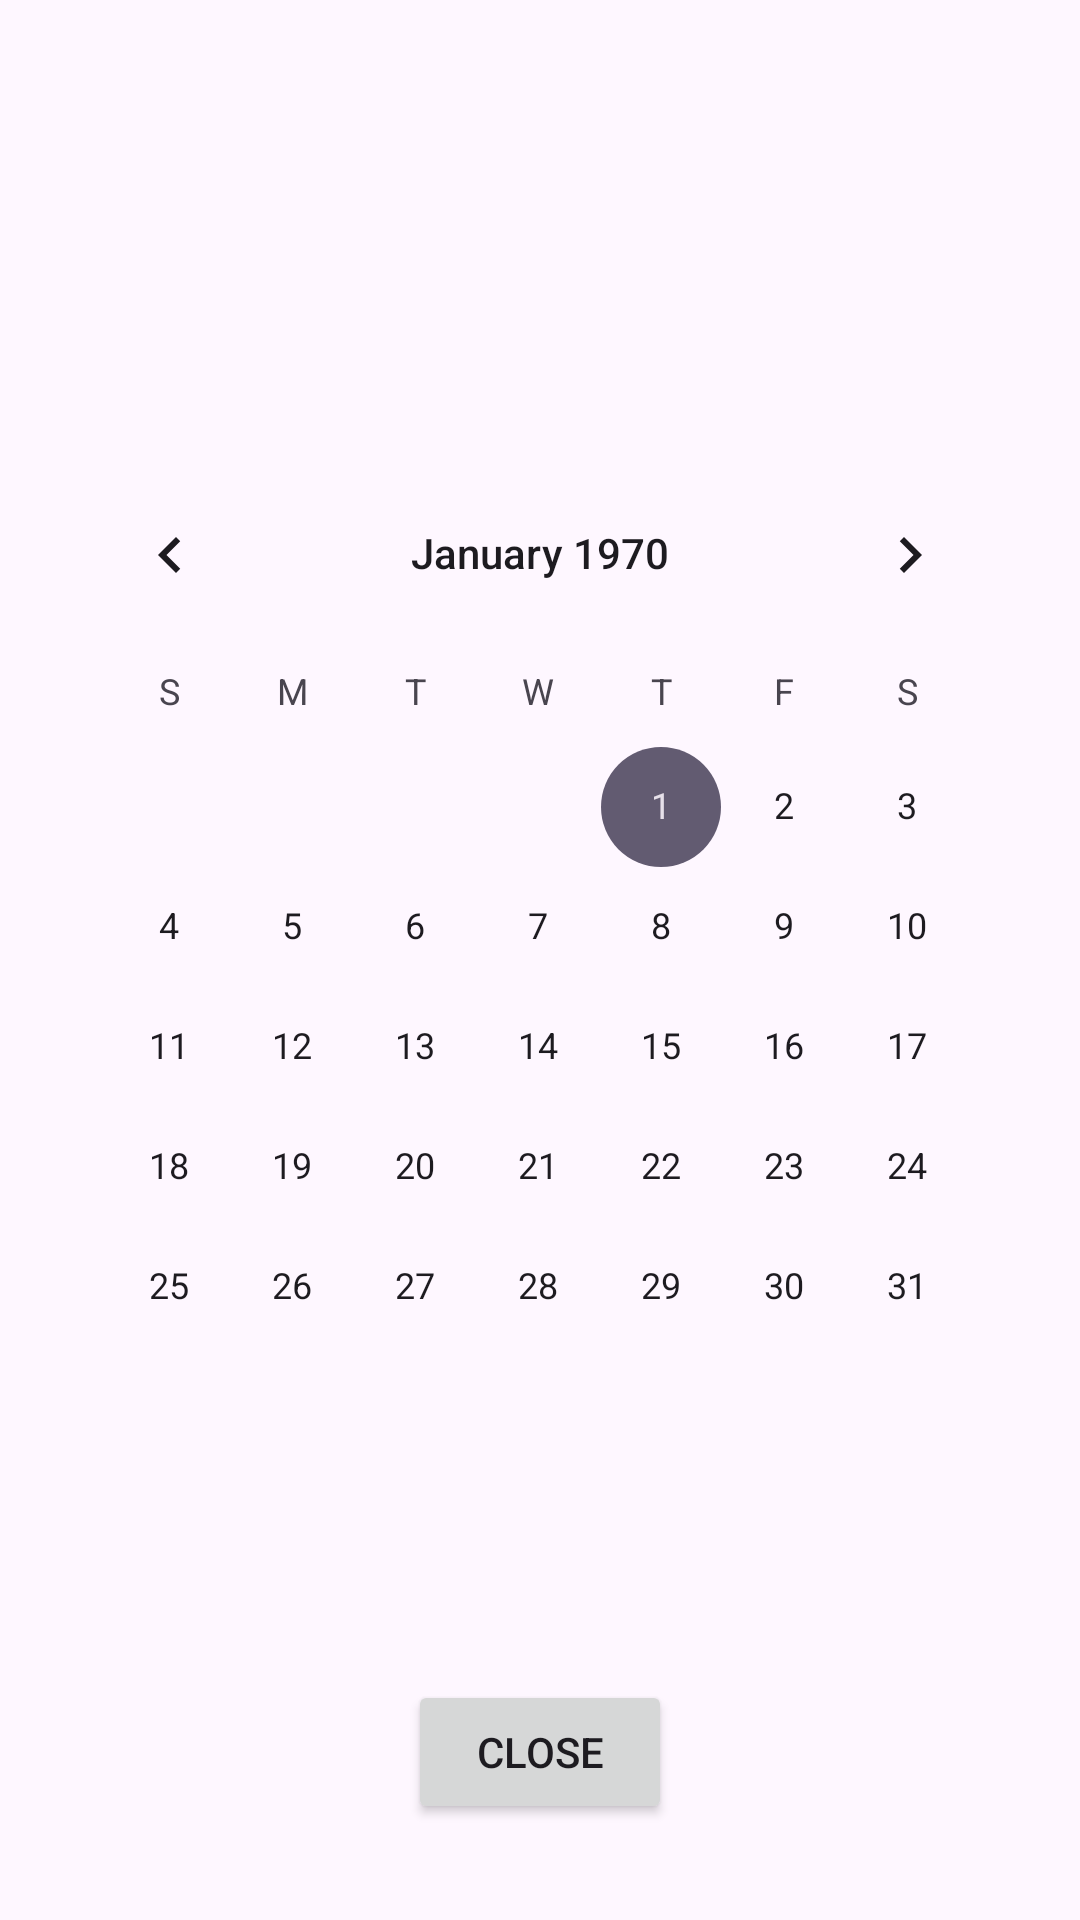

Layout XML and referenced resources for this Android screen:
<!-- AndroidManifest.xml: application theme Theme.HybridMVVM -->
<!-- res/layout/calendar_popup.xml -->
<?xml version="1.0" encoding="utf-8"?>
<RelativeLayout xmlns:android="http://schemas.android.com/apk/res/android"
    android:layout_width="match_parent"
    android:layout_height="match_parent"
    android:padding="16dp">

    <CalendarView
        android:id="@+id/calendarView"
        android:layout_width="match_parent"
        android:layout_height="wrap_content"
        android:layout_centerInParent="true"/>

    <Button
        android:id="@+id/closeButton"
        android:layout_width="wrap_content"
        android:layout_height="wrap_content"
        android:text="Close"
        android:layout_alignParentBottom="true"
        android:layout_centerHorizontal="true"
        android:layout_marginBottom="16dp"/>

</RelativeLayout>
<!-- resources referenced by this layout -->
<resources>
  <style name="Theme.HybridMVVM" parent="android:Theme.Material.Light.NoActionBar" />
</resources>
